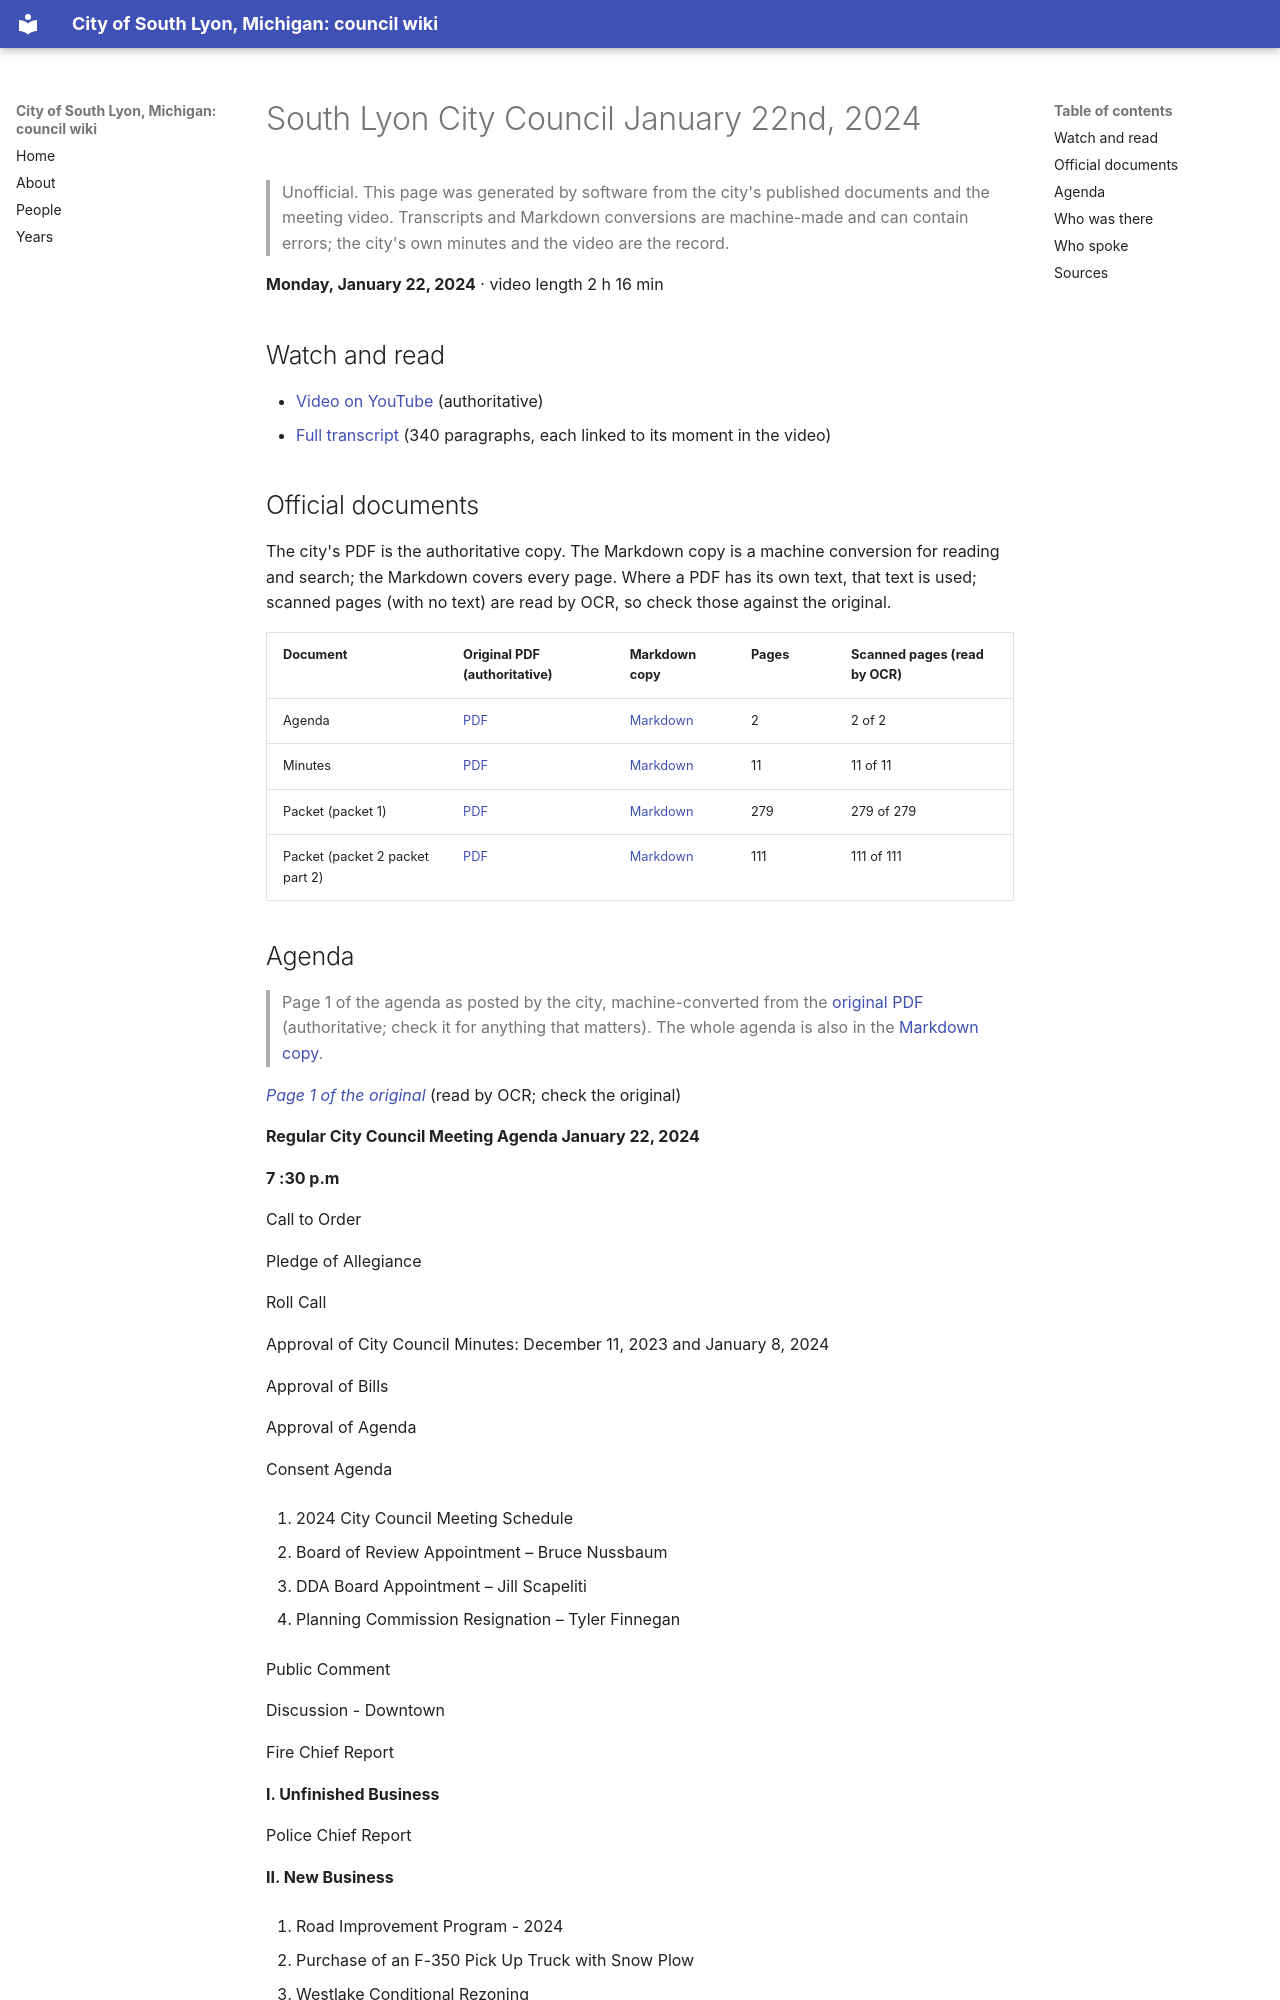

repository: RyanMathewson/city-of-south-lyon-mi-council-wiki · page: meetings/2024/2024-01-22/index.html · generator: mkdocs

---
title: "South Lyon City Council January 22nd, 2024"
meeting_date: "2024-01-22"
video_url: "https://www.youtube.com/watch?v=SM0mxXw0aZ8"
source_listing: "https://www.southlyonmi.org/government/city_council/city_council_minutes_and_agendas.php"
---


# South Lyon City Council January 22nd, 2024

> Unofficial. This page was generated by software from the city's published documents and the meeting video. Transcripts and Markdown conversions are machine-made and can contain errors; the city's own minutes and the video are the record.

**Monday, January 22, 2024** · video length 2 h 16 min

## Watch and read

- [Video on YouTube](https://www.youtube.com/watch?v=SM0mxXw0aZ8) (authoritative)
- [Full transcript](../../transcripts/2024/2024-01-22.md) (340 paragraphs, each linked to its moment in the video)

## Official documents

The city's PDF is the authoritative copy. The Markdown copy is a machine conversion for reading and search; the Markdown covers every page. Where a PDF has its own text, that text is used; scanned pages (with no text) are read by OCR, so check those against the original.

| Document | Original PDF (authoritative) | Markdown copy | Pages | Scanned pages (read by OCR) |
|---|---|---|---|---|
| Agenda | [PDF](https://www.southlyonmi.org/1-22-24%20City%20Council%20Agenda.pdf?t=202401181517030) | [Markdown](../../documents/2024/2024-01-22/agenda.md) | 2 | 2 of 2 |
| Minutes | [PDF](https://www.southlyonmi.org/1-22-24%20CM%20Approved.pdf?t=202402160915200) | [Markdown](../../documents/2024/2024-01-22/minutes.md) | 11 | 11 of 11 |
| Packet (packet 1) | [PDF](https://www.southlyonmi.org/1-22-24%20Council%20Packet%20Part%201%20-%20online%20only.pdf?t=202401181517400) | [Markdown](../../documents/2024/2024-01-22/packet-1.md) | 279 | 279 of 279 |
| Packet (packet 2 packet part 2) | [PDF](https://www.southlyonmi.org/1-22-24%20Council%20Packet%20Part%202%20-%20online%20only.pdf?t=202401181518240) | [Markdown](../../documents/2024/2024-01-22/packet-2-packet-part-2.md) | 111 | 111 of 111 |
